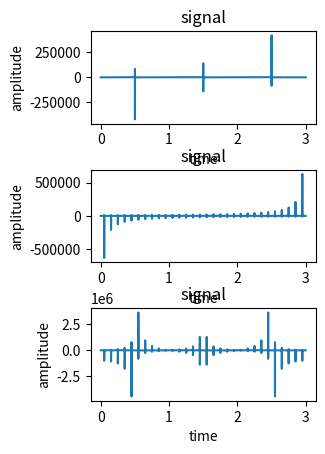

This chart was generated by the following Python code:
import numpy as np 
import matplotlib.pyplot as plt
np.a=2
print (np.a)
b=np.array
b=(1,2)
print (b)

def tan(freq, time_interval, rate, amp=1):
    w = 2. * np.pi * freq
    t = np.linspace(0, time_interval, time_interval*rate)
    y = amp*np.tan(w * t)
    return y

def tanmodulation():
    secs = 3
    Fs = 22100
    # frequency, duration, sampling rate, amplitude
    y1 = tan(0.5, secs, Fs, 10)
    y2 = tan(5, secs, Fs, 15)
    y3 = y1 * y2
    signals = [y1, y2, y3]
    results(signals, Fs, secs)

def results(signals, fs, secs):
        nrSigs = len(signals)
        fig = plt.figure()
        fig.subplots_adjust(hspace=.5)
        for i in range(len(signals)):
            cols=2
            pltIdc = []
            for col in range(1,cols+1):
                pltIdc.append(i*cols+col)
            s = signals[i]
            t = np.arange(0, secs, 1.0/fs)
            ax1 = plt.subplot(nrSigs, cols, pltIdc[0])
            ax1.set_title('signal')
            ax1.set_xlabel('time')
            ax1.set_ylabel('amplitude')
            ax1.plot(t, s)
        plt.show()

tanmodulation()

